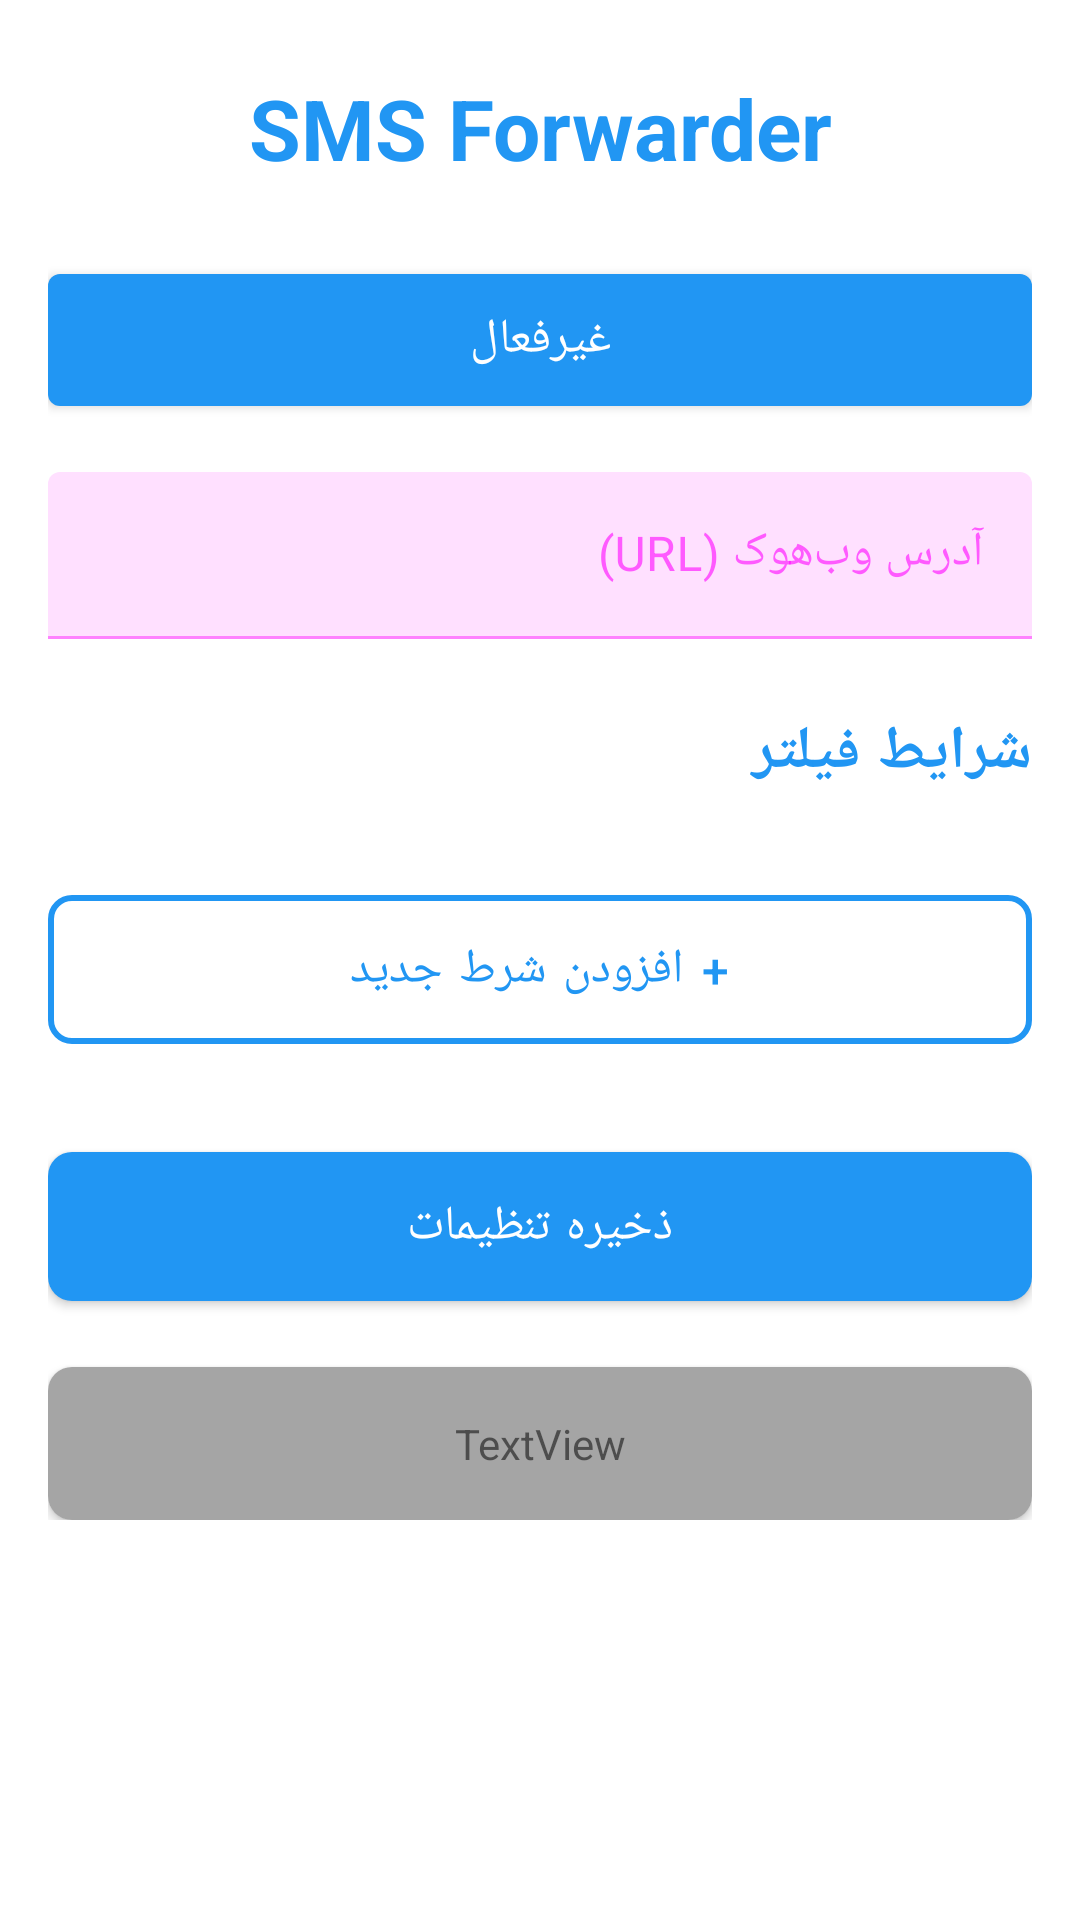

Android layout source for this screen:
<!-- AndroidManifest.xml: application theme Theme.SmsForwarder -->
<!-- res/layout/activity_main.xml -->
<?xml version="1.0" encoding="utf-8"?>
<androidx.coordinatorlayout.widget.CoordinatorLayout xmlns:android="http://schemas.android.com/apk/res/android"
    xmlns:app="http://schemas.android.com/apk/res-auto"
    xmlns:tools="http://schemas.android.com/tools"
    android:layout_width="match_parent"
    android:layout_height="match_parent"
    tools:context=".MainActivity">

    <androidx.core.widget.NestedScrollView
        android:layout_width="match_parent"
        android:layout_height="match_parent"
        android:padding="16dp">

        <LinearLayout
            android:layout_width="match_parent"
            android:layout_height="wrap_content"
            android:orientation="vertical">

            <TextView
                android:layout_width="match_parent"
                android:layout_height="wrap_content"
                android:text="SMS Forwarder"
                android:textSize="28sp"
                android:textStyle="bold"
                android:gravity="center"
                android:textColor="?attr/colorPrimary"
                android:layout_marginTop="8dp"
                android:layout_marginBottom="24dp" />

            
            <com.google.android.material.button.MaterialButton
                android:id="@+id/buttonToggleEnabled"
                android:layout_width="match_parent"
                android:layout_height="wrap_content"
                android:text="غیرفعال"
                android:textSize="16sp"
                android:layout_marginBottom="16dp"
                android:minHeight="56dp"
                style="@style/Widget.MaterialComponents.Button" />

            
            <com.google.android.material.textfield.TextInputLayout
                android:layout_width="match_parent"
                android:layout_height="wrap_content"
                android:layout_marginBottom="16dp"
                android:hint="آدرس وب‌هوک (URL)"
                app:boxStrokeWidthFocused="2dp">

                <com.google.android.material.textfield.TextInputEditText
                    android:id="@+id/editWebhookUrl"
                    android:layout_width="match_parent"
                    android:layout_height="wrap_content"
                    android:inputType="textUri"
                    android:imeOptions="actionDone" />
            </com.google.android.material.textfield.TextInputLayout>

            
            <TextView
                android:layout_width="match_parent"
                android:layout_height="wrap_content"
                android:text="شرایط فیلتر"
                android:textSize="20sp"
                android:textStyle="bold"
                android:textColor="?attr/colorPrimary"
                android:layout_marginTop="8dp"
                android:layout_marginBottom="12dp" />

            <androidx.recyclerview.widget.RecyclerView
                android:id="@+id/recyclerViewConditions"
                android:layout_width="match_parent"
                android:layout_height="wrap_content"
                android:nestedScrollingEnabled="false"
                android:layout_marginBottom="16dp" />

            
            <com.google.android.material.button.MaterialButton
                android:id="@+id/buttonAddCondition"
                android:layout_width="match_parent"
                android:layout_height="wrap_content"
                android:text="+ افزودن شرط جدید"
                android:layout_marginBottom="16dp"
                android:minHeight="56dp"
                style="@style/ButtonStyle.Outlined" />

            
            <com.google.android.material.button.MaterialButton
                android:id="@+id/buttonSave"
                android:layout_width="match_parent"
                android:layout_height="wrap_content"
                android:text="ذخیره تنظیمات"
                android:textSize="16sp"
                android:minHeight="56dp"
                android:layout_marginTop="8dp"
                style="@style/ButtonStyle.Primary" />

            
            <com.google.android.material.card.MaterialCardView
                android:layout_width="match_parent"
                android:layout_height="wrap_content"
                android:layout_marginTop="16dp"
                app:cardCornerRadius="8dp"
                app:cardElevation="2dp"
                app:cardBackgroundColor="?attr/colorSurface">
                
                <TextView
                    android:layout_width="match_parent"
                    android:layout_height="wrap_content"
                    android:text="راهنما:\n• آدرس وب‌هوک الزامی است\n• می‌توانید چندین شرط اضافه کنید\n• اگر هر کدام از شرط‌ها تطابق داشته باشد، ارسال انجام می‌شود (OR)\n• متن پیام در payload با کلید 'message' ارسال می‌شود"
                    android:textSize="13sp"
                    android:textColor="?attr/colorOnSurface"
                    android:alpha="0.7"
                    android:padding="16dp"
                    android:lineSpacingExtra="4dp" />
            </com.google.android.material.card.MaterialCardView>

        </LinearLayout>
    </androidx.core.widget.NestedScrollView>

</androidx.coordinatorlayout.widget.CoordinatorLayout>
<!-- resources referenced by this layout -->
<resources>
  <style name="ButtonStyle.Outlined" parent="Widget.MaterialComponents.Button.OutlinedButton">
          <item name="strokeColor">@color/primary_blue</item>
          <item name="android:textColor">@color/primary_blue</item>
          <item name="cornerRadius">8dp</item>
          <item name="android:textSize">16sp</item>
          <item name="android:paddingTop">14dp</item>
          <item name="android:paddingBottom">14dp</item>
          <item name="strokeWidth">2dp</item>
      </style>
  <style name="ButtonStyle.Primary" parent="Widget.MaterialComponents.Button">
          <item name="backgroundTint">@color/primary_blue</item>
          <item name="android:textColor">@android:color/white</item>
          <item name="cornerRadius">8dp</item>
          <item name="android:textSize">16sp</item>
          <item name="android:paddingTop">14dp</item>
          <item name="android:paddingBottom">14dp</item>
      </style>
  <style name="Theme.SmsForwarder" parent="Theme.MaterialComponents.DayNight.NoActionBar">
          
          <item name="colorPrimary">@color/primary_blue</item>
          <item name="colorPrimaryVariant">@color/primary_blue_dark</item>
          <item name="colorOnPrimary">@android:color/white</item>
          
          
          <item name="colorSecondary">@color/primary_blue_light</item>
          <item name="colorSecondaryVariant">@color/primary_blue</item>
          <item name="colorOnSecondary">@android:color/white</item>
          
          
          <item name="android:colorBackground">?attr/colorSurface</item>
          <item name="colorSurface">@color/surface_light</item>
          <item name="colorOnSurface">?attr/colorOnSurface</item>
          
          
          <item name="colorError">@color/error_red</item>
          <item name="colorOnError">@android:color/white</item>
          
          
          <item name="android:textColorPrimary">@color/text_primary_light</item>
          <item name="android:textColorSecondary">@color/text_secondary_light</item>
          
          
          <item name="cardViewStyle">@style/CardViewStyle</item>
          
          
          <item name="materialButtonStyle">@style/Widget.MaterialComponents.Button</item>
      </style>
  <color name="primary_blue">#2196F3</color>
  <color name="primary_blue_dark">#1976D2</color>
  <color name="primary_blue_light">#64B5F6</color>
  <color name="surface_light">#FFFFFF</color>
  <color name="error_red">#F44336</color>
  <color name="text_primary_light">#212121</color>
  <color name="text_secondary_light">#757575</color>
  <style name="CardViewStyle" parent="CardView">
          <item name="cardBackgroundColor">@color/card_background_light</item>
          <item name="cardCornerRadius">12dp</item>
          <item name="cardElevation">4dp</item>
      </style>
  <color name="card_background_light">#FFFFFF</color>
</resources>
